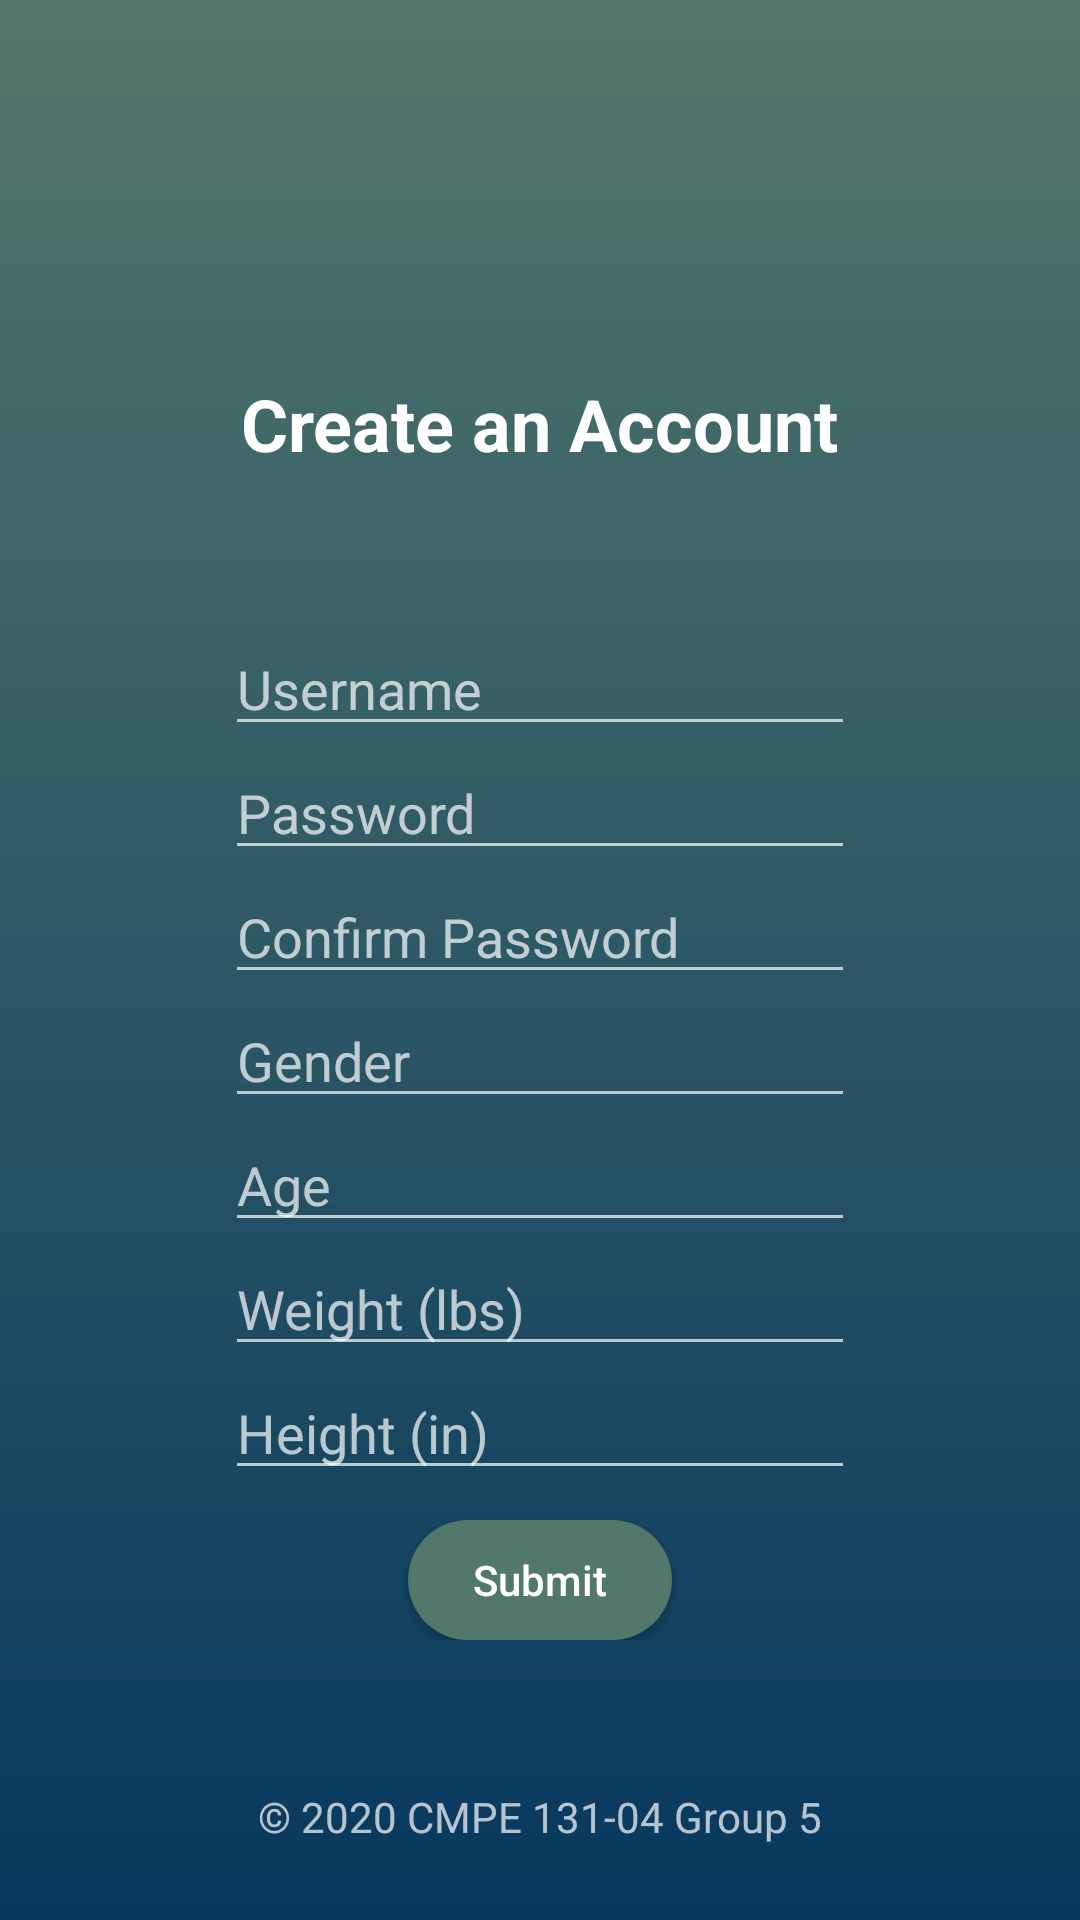

Layout XML and referenced resources for this Android screen:
<!-- AndroidManifest.xml: application theme Theme.AppCompat.NoActionBar -->
<!-- res/layout/activity_register_screen.xml -->
<?xml version="1.0" encoding="utf-8"?>
<androidx.constraintlayout.widget.ConstraintLayout xmlns:android="http://schemas.android.com/apk/res/android"
    xmlns:app="http://schemas.android.com/apk/res-auto"
    xmlns:tools="http://schemas.android.com/tools"
    android:layout_width="match_parent"
    android:layout_height="match_parent"
    tools:context=".RegisterScreen"
    android:background="@drawable/gradient">

    <LinearLayout
        android:id="@+id/loginBox"
        android:layout_width="match_parent"
        android:layout_height="wrap_content"
        android:paddingTop="125dp"
        android:orientation="vertical"
        android:gravity="center"
        app:layout_constraintTop_toTopOf="parent">

        <TextView
            android:id="@+id/createAnAccount"
            android:layout_width="wrap_content"
            android:layout_height="wrap_content"
            android:text="@string/createAnAccount"
            android:textStyle="bold"
            android:textAppearance="@style/TextAppearance.AppCompat.Headline"/>

        
        <EditText
            android:id="@+id/username"
            android:layout_width="wrap_content"
            android:layout_height="wrap_content"
            android:layout_marginTop="50dp"
            android:ems="10"
            android:hint="Username"
            android:inputType="textPersonName" />

        
        <EditText
            android:id="@+id/password"
            android:layout_width="wrap_content"
            android:layout_height="wrap_content"
            android:ems="10"
            android:hint="Password"
            android:inputType="textPassword"/>

        
        <EditText
            android:id="@+id/confirmPassword"
            android:layout_width="wrap_content"
            android:layout_height="wrap_content"
            android:ems="10"
            android:hint="Confirm Password"
            android:inputType="textPassword"/>

        
        <EditText
            android:id="@+id/gender"
            android:layout_width="wrap_content"
            android:layout_height="wrap_content"
            android:ems="10"
            android:hint="Gender"
            android:inputType="textPersonName" />

        
        <EditText
            android:id="@+id/age"
            android:layout_width="wrap_content"
            android:layout_height="wrap_content"
            android:ems="10"
            android:hint="Age"
            android:inputType="number" />

        
        <EditText
            android:id="@+id/weight"
            android:layout_width="wrap_content"
            android:layout_height="wrap_content"
            android:ems="10"
            android:hint="Weight (lbs)"
            android:inputType="number" />

        
        <EditText
            android:id="@+id/height"
            android:layout_width="wrap_content"
            android:layout_height="wrap_content"
            android:ems="10"
            android:hint="Height (in)"
            android:inputType="number"/>

        
        <Button
            android:id="@+id/submitBtn"
            android:layout_width="wrap_content"
            android:layout_height="40dp"
            android:layout_marginTop="10dp"
            android:text="@string/submit"
            android:textAllCaps="false"
            android:background="@drawable/buttonshape"/>
    </LinearLayout>

    
    <LinearLayout
        android:id="@+id/copyright"
        android:layout_width="match_parent"
        android:layout_height="match_parent"
        android:gravity="bottom"
        android:orientation="vertical"
        android:layout_marginBottom="25dp"
        app:layout_constraintTop_toBottomOf="@id/loginBox">
        <LinearLayout
            android:layout_width="wrap_content"
            android:layout_height="wrap_content"
            android:orientation="vertical"
            android:layout_gravity="center">
            <TextView
                android:layout_width="wrap_content"
                android:layout_height="wrap_content"
                android:text="@string/copyright" />
        </LinearLayout>
    </LinearLayout>

</androidx.constraintlayout.widget.ConstraintLayout>
<!-- resources referenced by this layout -->
<resources>
  <!-- drawable buttonshape (drawable-v24) -->
  <?xml version="1.0" encoding="utf-8"?>
  <shape xmlns:android="http://schemas.android.com/apk/res/android" android:shape = "rectangle">
  
      <solid android:color="@color/light_green"/>
      <corners android:radius="30dp"/>
  
  </shape>
  <!-- drawable gradient (drawable-v24) -->
  <?xml version="1.0" encoding="utf-8"?>
  <shape xmlns:android="http://schemas.android.com/apk/res/android" android:shape="rectangle">
      <gradient
          android:type="linear"
          android:startColor="@color/dark_blue"
          android:endColor="@color/light_green"
          android:angle="90" />
  </shape>
  <string name="copyright">© 2020 CMPE 131-04 Group 5</string>
  <string name="createAnAccount">Create an Account</string>
  <string name="submit">Submit</string>
  <color name="light_green">#52776B</color>
  <color name="dark_blue">#07385E</color>
</resources>
